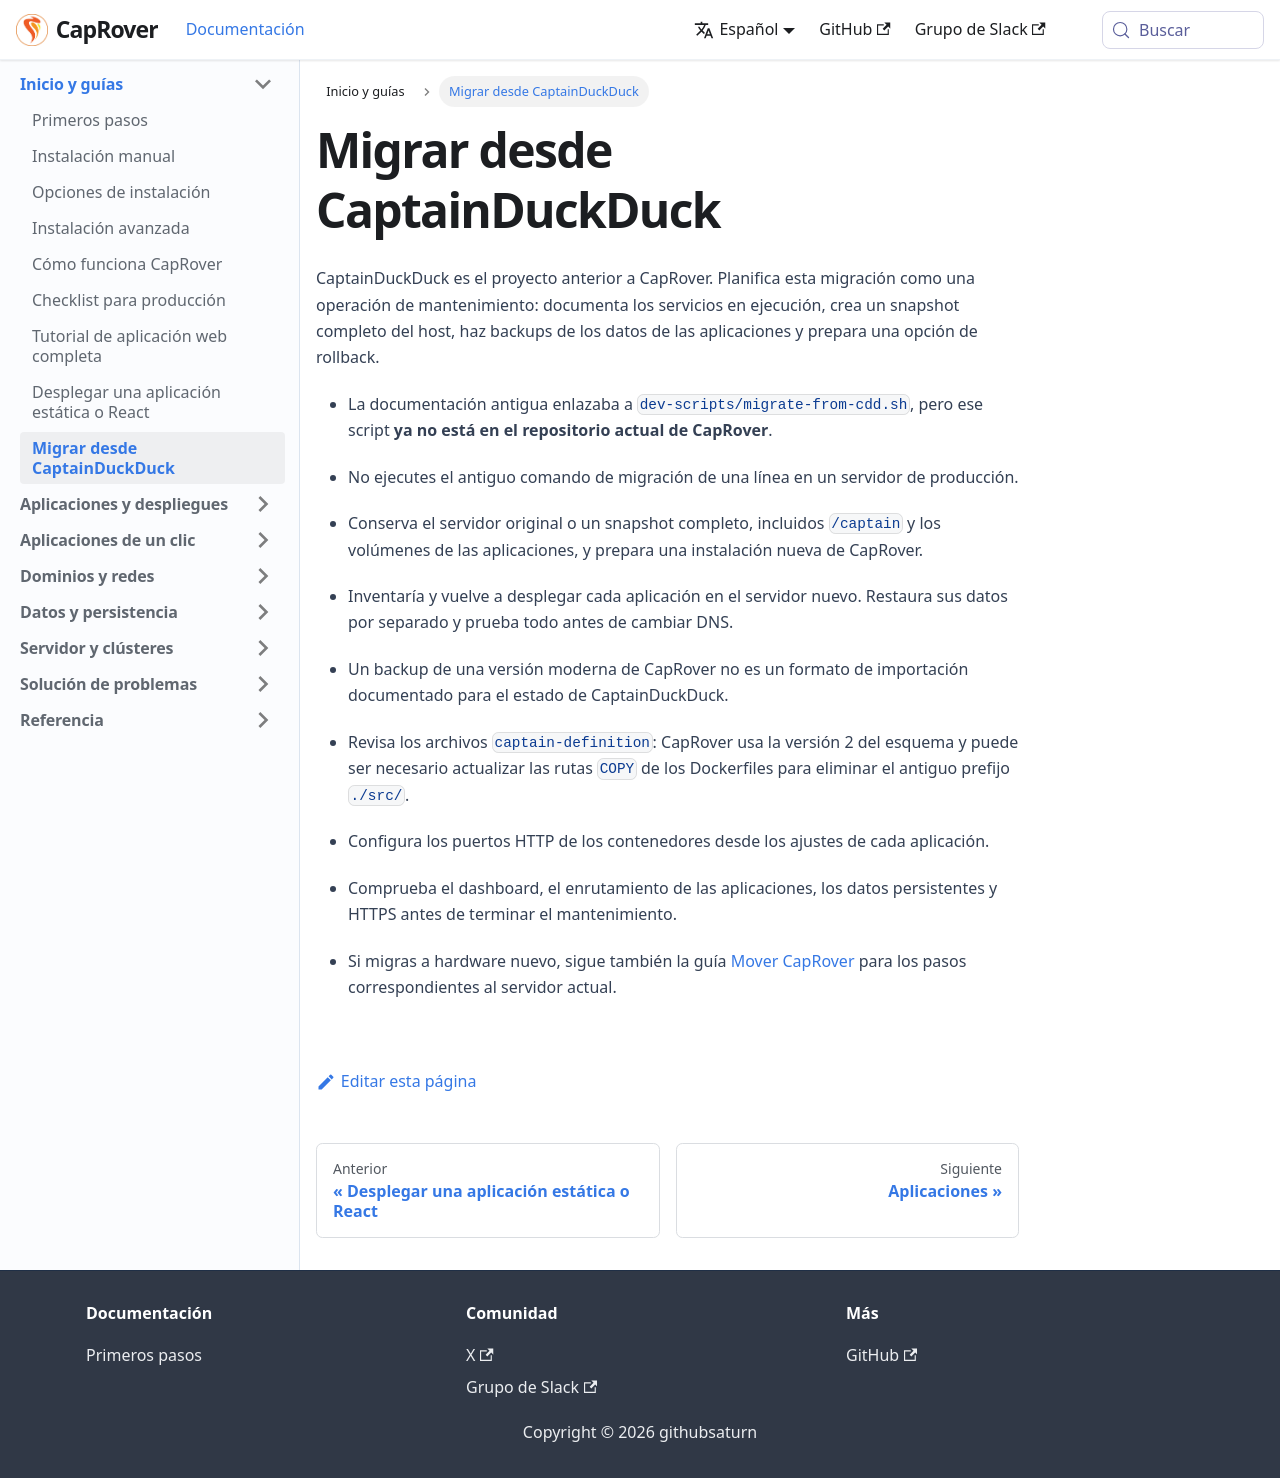

repository: caprover/caprover-website · page: es-ES/docs/guides/cdd-migration.html · generator: docusaurus

---
id: cdd-migration
title: Migrar desde CaptainDuckDuck
slug: /guides/cdd-migration
---

CaptainDuckDuck es el proyecto anterior a CapRover. Planifica esta migración como una operación de mantenimiento: documenta los servicios en ejecución, crea un snapshot completo del host, haz backups de los datos de las aplicaciones y prepara una opción de rollback.

- La documentación antigua enlazaba a `dev-scripts/migrate-from-cdd.sh`, pero ese script **ya no está en el repositorio actual de CapRover**.
- No ejecutes el antiguo comando de migración de una línea en un servidor de producción.
- Conserva el servidor original o un snapshot completo, incluidos `/captain` y los volúmenes de las aplicaciones, y prepara una instalación nueva de CapRover.
- Inventaría y vuelve a desplegar cada aplicación en el servidor nuevo. Restaura sus datos por separado y prueba todo antes de cambiar DNS.
- Un backup de una versión moderna de CapRover no es un formato de importación documentado para el estado de CaptainDuckDuck.

- Revisa los archivos `captain-definition`: CapRover usa la versión 2 del esquema y puede ser necesario actualizar las rutas `COPY` de los Dockerfiles para eliminar el antiguo prefijo `./src/`.
- Configura los puertos HTTP de los contenedores desde los ajustes de cada aplicación.
- Comprueba el dashboard, el enrutamiento de las aplicaciones, los datos persistentes y HTTPS antes de terminar el mantenimiento.
- Si migras a hardware nuevo, sigue también la guía [Mover CapRover](../server/backup/restore.md) para los pasos correspondientes al servidor actual.
